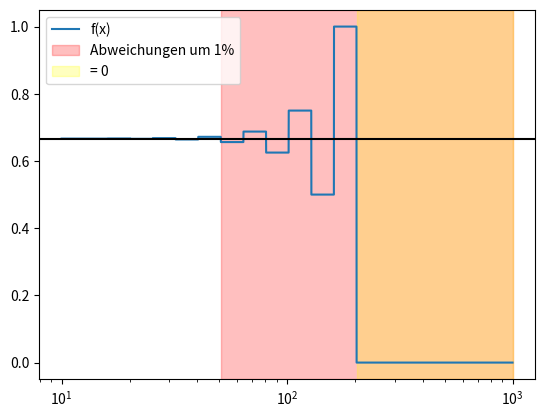
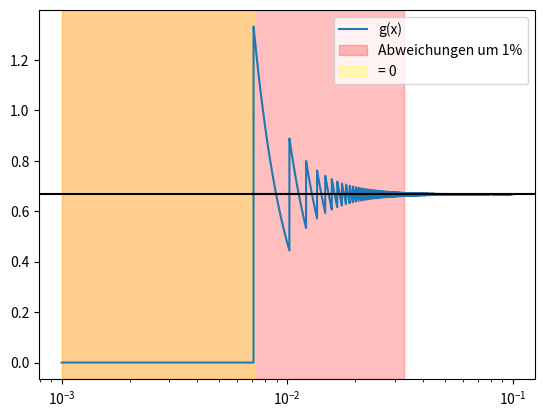
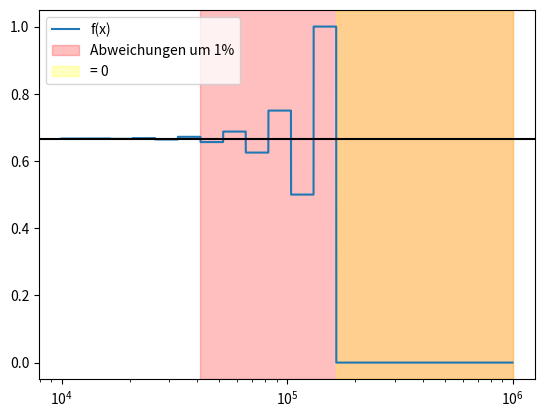
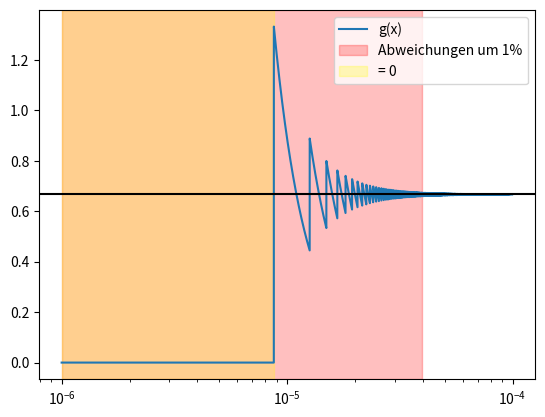

Python code for these plots, in order:
import numpy as np
import matplotlib.pyplot as plt

def f(x):
    return (x**3 + 1/3) - (x**3 - 1/3)
def g(x):
    return ((3 + x**3/3) - (3 - x**3/3)) / x**3

data = [
(f, 'f', {32: (1e1, 1e3), 64: (1e4, 1e6)}),
(g, 'g', {32: (1e-3, 1e-1), 64: (1e-6, 1e-4)}),
]

for precision in [32, 64]:
    print(f"Präzision: {precision}")
    for function, name, lims in data:
        print(f"{name}:")
        x = np.geomspace(*lims[precision], num=10000, dtype=f'float{precision}')
        vals = function(x)
        plt.figure()
        plt.plot(x, vals, label=f'{name}(x)')
        plt.axhline(2/3, color='black')
        plt.xscale('log')

        # Abweichungen um 1%
        algebraic = 2/3
        max_diff = algebraic / 100

        indices1 = x[abs(vals - algebraic) > max_diff]
        print(f"Abweichungen um 1%:\n{indices1[0]} bis {indices1[-1]}")

        # =0
        indices2 = x[vals == 0]
        print(f"= 0:\n{indices2[0]} bis {indices2[-1]}")

        plt.axvspan(indices1[0], indices1[-1], alpha=0.25, color='red', label="Abweichungen um 1%")
        plt.axvspan(indices2[0], indices2[-1], alpha=0.25, color='yellow', label="= 0")
        plt.legend()
        # plt.savefig(f'{name}_{precision}.pdf')
        plt.show()

        print('\n')
